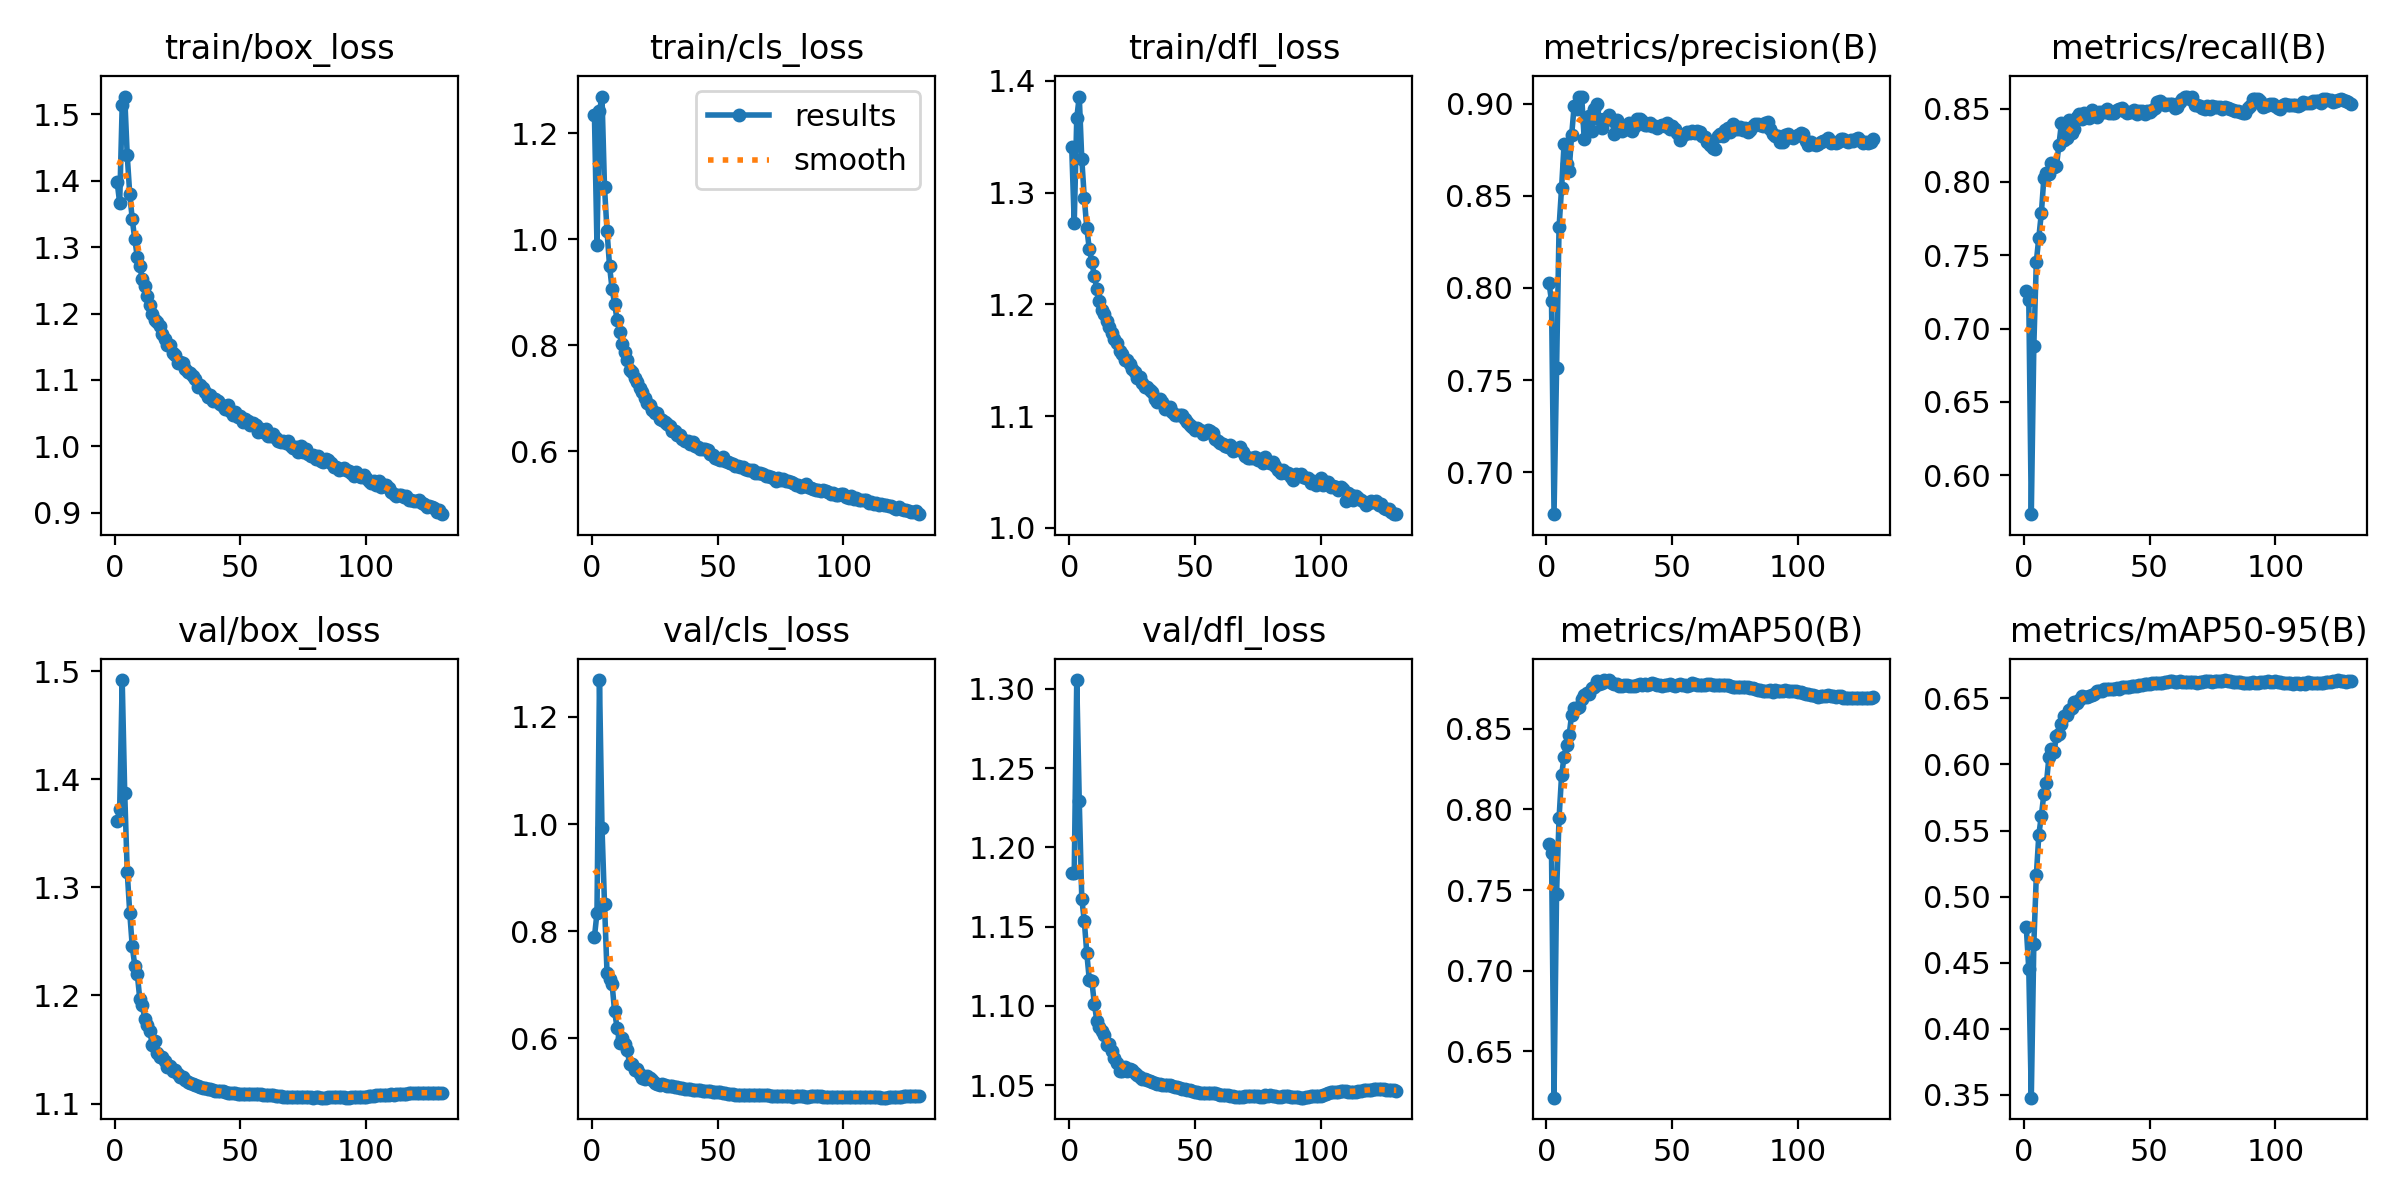

Values plotted in this chart, from the file beside it:
epoch, time, train/box_loss, train/cls_loss, train/dfl_loss, metrics/precision(B), metrics/recall(B), metrics/mAP50(B), metrics/mAP50-95(B), val/box_loss, val/cls_loss, val/dfl_loss, lr/pg0, lr/pg1, lr/pg2
1, 248, 1.398, 1.234, 1.34, 0.8028, 0.7259, 0.7783, 0.4768, 1.362, 0.7895, 1.184, 0.00333, 0.00333, 0.00333
2, 499.4, 1.366, 0.9891, 1.272, 0.793, 0.7196, 0.7732, 0.4453, 1.372, 0.8339, 1.184, 0.006642, 0.006642, 0.006642
3, 735.7, 1.514, 1.242, 1.367, 0.6772, 0.5734, 0.6214, 0.3479, 1.492, 1.269, 1.306, 0.009931, 0.009931, 0.009931
4, 972.7, 1.527, 1.269, 1.386, 0.7567, 0.6881, 0.7477, 0.464, 1.387, 0.9936, 1.229, 0.009901, 0.009901, 0.009901
5, 1212, 1.438, 1.097, 1.33, 0.833, 0.7457, 0.7945, 0.5161, 1.314, 0.8515, 1.168, 0.009868, 0.009868, 0.009868
6, 1447, 1.38, 1.016, 1.295, 0.8543, 0.7619, 0.821, 0.547, 1.277, 0.7222, 1.154, 0.009835, 0.009835, 0.009835
7, 1679, 1.342, 0.9492, 1.268, 0.8782, 0.7788, 0.8328, 0.5613, 1.245, 0.7105, 1.133, 0.009802, 0.009802, 0.009802
8, 1912, 1.311, 0.9064, 1.249, 0.8675, 0.8027, 0.84, 0.5777, 1.228, 0.7024, 1.116, 0.009769, 0.009769, 0.009769
9, 2155, 1.285, 0.8781, 1.238, 0.8635, 0.8063, 0.8459, 0.5856, 1.22, 0.6506, 1.116, 0.009736, 0.009736, 0.009736
10, 2387, 1.272, 0.8475, 1.225, 0.883, 0.8057, 0.8588, 0.6053, 1.196, 0.62, 1.101, 0.009703, 0.009703, 0.009703
11, 2621, 1.252, 0.825, 1.213, 0.8988, 0.8132, 0.8629, 0.6115, 1.191, 0.5923, 1.091, 0.00967, 0.00967, 0.00967
12, 2853, 1.241, 0.8022, 1.203, 0.8974, 0.8103, 0.8631, 0.6091, 1.178, 0.6002, 1.087, 0.009637, 0.009637, 0.009637
13, 3086, 1.226, 0.7876, 1.195, 0.9038, 0.8108, 0.8636, 0.6215, 1.173, 0.5892, 1.084, 0.009604, 0.009604, 0.009604
14, 3319, 1.213, 0.7723, 1.191, 0.9039, 0.8255, 0.8681, 0.6234, 1.167, 0.5781, 1.082, 0.009571, 0.009571, 0.009571
15, 3552, 1.199, 0.7535, 1.185, 0.8807, 0.8403, 0.8709, 0.6306, 1.154, 0.5529, 1.075, 0.009538, 0.009538, 0.009538
16, 3785, 1.19, 0.7494, 1.179, 0.89, 0.8284, 0.8722, 0.6363, 1.158, 0.5531, 1.076, 0.009505, 0.009505, 0.009505
17, 4018, 1.187, 0.7377, 1.175, 0.8934, 0.83, 0.8716, 0.6372, 1.147, 0.5412, 1.072, 0.009472, 0.009472, 0.009472
18, 4251, 1.181, 0.7296, 1.169, 0.8851, 0.8422, 0.8755, 0.641, 1.143, 0.5437, 1.067, 0.009439, 0.009439, 0.009439
19, 4485, 1.169, 0.7191, 1.165, 0.8973, 0.8333, 0.8761, 0.6424, 1.143, 0.5342, 1.064, 0.009406, 0.009406, 0.009406
20, 4718, 1.162, 0.711, 1.158, 0.8996, 0.836, 0.8795, 0.6474, 1.139, 0.5261, 1.059, 0.009373, 0.009373, 0.009373
21, 4951, 1.153, 0.6998, 1.155, 0.892, 0.8445, 0.8777, 0.6464, 1.134, 0.5249, 1.059, 0.00934, 0.00934, 0.00934
22, 5184, 1.152, 0.6915, 1.15, 0.8868, 0.8462, 0.8784, 0.6488, 1.135, 0.5293, 1.061, 0.009307, 0.009307, 0.009307
23, 5417, 1.141, 0.6875, 1.15, 0.8915, 0.8432, 0.88, 0.6518, 1.13, 0.5258, 1.059, 0.009274, 0.009274, 0.009274
24, 5653, 1.137, 0.6783, 1.146, 0.8917, 0.847, 0.8796, 0.6508, 1.131, 0.5227, 1.06, 0.009241, 0.009241, 0.009241
25, 5886, 1.125, 0.6709, 1.142, 0.8937, 0.846, 0.8802, 0.6511, 1.127, 0.5161, 1.059, 0.009208, 0.009208, 0.009208
26, 6119, 1.127, 0.6714, 1.139, 0.8912, 0.8434, 0.8784, 0.652, 1.124, 0.5159, 1.057, 0.009175, 0.009175, 0.009175
27, 6355, 1.125, 0.6611, 1.134, 0.8837, 0.8488, 0.8775, 0.6522, 1.125, 0.5139, 1.057, 0.009142, 0.009142, 0.009142
28, 6588, 1.116, 0.6581, 1.135, 0.8912, 0.8466, 0.8775, 0.6534, 1.122, 0.5143, 1.055, 0.009109, 0.009109, 0.009109
29, 6821, 1.111, 0.6543, 1.129, 0.8892, 0.8442, 0.8763, 0.6554, 1.12, 0.5139, 1.054, 0.009076, 0.009076, 0.009076
30, 7054, 1.11, 0.6503, 1.126, 0.8851, 0.8477, 0.8766, 0.6553, 1.119, 0.5115, 1.054, 0.009043, 0.009043, 0.009043
31, 7287, 1.106, 0.6469, 1.126, 0.8867, 0.848, 0.877, 0.6559, 1.118, 0.5111, 1.053, 0.00901, 0.00901, 0.00901
32, 7523, 1.101, 0.6382, 1.124, 0.8863, 0.848, 0.8771, 0.6571, 1.117, 0.5107, 1.053, 0.008977, 0.008977, 0.008977
33, 7756, 1.089, 0.6374, 1.122, 0.8894, 0.85, 0.8768, 0.6569, 1.116, 0.5097, 1.052, 0.008944, 0.008944, 0.008944
34, 7989, 1.093, 0.6294, 1.115, 0.8854, 0.8471, 0.8766, 0.6571, 1.116, 0.5088, 1.051, 0.008911, 0.008911, 0.008911
35, 8222, 1.087, 0.6297, 1.112, 0.8879, 0.8472, 0.8767, 0.6574, 1.115, 0.5084, 1.051, 0.008878, 0.008878, 0.008878
36, 8463, 1.081, 0.6229, 1.115, 0.8916, 0.8472, 0.8771, 0.6574, 1.114, 0.5073, 1.051, 0.008845, 0.008845, 0.008845
37, 8696, 1.075, 0.6183, 1.112, 0.8917, 0.8492, 0.8778, 0.6575, 1.114, 0.506, 1.05, 0.008812, 0.008812, 0.008812
38, 8929, 1.077, 0.6188, 1.107, 0.8904, 0.8497, 0.8772, 0.6572, 1.113, 0.5056, 1.05, 0.008779, 0.008779, 0.008779
39, 9164, 1.069, 0.6132, 1.108, 0.8887, 0.8506, 0.8775, 0.6584, 1.113, 0.5051, 1.05, 0.008746, 0.008746, 0.008746
40, 9397, 1.071, 0.6173, 1.108, 0.8886, 0.8487, 0.8773, 0.6586, 1.112, 0.5046, 1.05, 0.008713, 0.008713, 0.008713
41, 9629, 1.069, 0.6091, 1.104, 0.8895, 0.8471, 0.8777, 0.6586, 1.112, 0.5037, 1.05, 0.00868, 0.00868, 0.00868
42, 9862, 1.063, 0.6075, 1.101, 0.888, 0.8478, 0.8782, 0.6588, 1.111, 0.5037, 1.049, 0.008647, 0.008647, 0.008647
43, 10100, 1.061, 0.6031, 1.101, 0.8881, 0.8479, 0.8776, 0.6592, 1.111, 0.5033, 1.049, 0.008614, 0.008614, 0.008614
44, 10333, 1.056, 0.6033, 1.101, 0.887, 0.849, 0.8771, 0.659, 1.111, 0.5026, 1.048, 0.008581, 0.008581, 0.008581
45, 10566, 1.062, 0.6045, 1.101, 0.8881, 0.8467, 0.8771, 0.6595, 1.11, 0.5021, 1.048, 0.008548, 0.008548, 0.008548
46, 10799, 1.053, 0.6013, 1.098, 0.8883, 0.8482, 0.8768, 0.6597, 1.11, 0.5015, 1.047, 0.008515, 0.008515, 0.008515
47, 11039, 1.048, 0.5947, 1.094, 0.8881, 0.8483, 0.8771, 0.6604, 1.11, 0.501, 1.047, 0.008482, 0.008482, 0.008482
48, 11272, 1.052, 0.5924, 1.092, 0.8898, 0.846, 0.8769, 0.6605, 1.11, 0.5006, 1.047, 0.008449, 0.008449, 0.008449
49, 11506, 1.044, 0.5872, 1.091, 0.8862, 0.8483, 0.8777, 0.6611, 1.109, 0.4999, 1.046, 0.008416, 0.008416, 0.008416
50, 11738, 1.046, 0.5855, 1.088, 0.8878, 0.8477, 0.8772, 0.6609, 1.109, 0.4995, 1.046, 0.008383, 0.008383, 0.008383
51, 11971, 1.037, 0.5828, 1.09, 0.8861, 0.8492, 0.8767, 0.6612, 1.109, 0.4991, 1.046, 0.00835, 0.00835, 0.00835
52, 12204, 1.041, 0.5888, 1.088, 0.8841, 0.8505, 0.8773, 0.6618, 1.108, 0.4981, 1.045, 0.008317, 0.008317, 0.008317
53, 12447, 1.038, 0.5818, 1.084, 0.8802, 0.8545, 0.8775, 0.6616, 1.109, 0.4973, 1.045, 0.008284, 0.008284, 0.008284
54, 12679, 1.033, 0.5788, 1.085, 0.8826, 0.8549, 0.8772, 0.6619, 1.108, 0.4967, 1.045, 0.008251, 0.008251, 0.008251
55, 12912, 1.035, 0.578, 1.087, 0.8838, 0.8536, 0.8769, 0.6619, 1.109, 0.4962, 1.045, 0.008218, 0.008218, 0.008218
56, 13145, 1.032, 0.5758, 1.087, 0.8849, 0.8525, 0.8768, 0.6621, 1.109, 0.4959, 1.045, 0.008185, 0.008185, 0.008185
57, 13378, 1.022, 0.5725, 1.085, 0.8841, 0.8532, 0.8773, 0.6625, 1.109, 0.4952, 1.045, 0.008152, 0.008152, 0.008152
58, 13610, 1.025, 0.5717, 1.08, 0.8852, 0.8532, 0.8781, 0.663, 1.108, 0.4949, 1.045, 0.008119, 0.008119, 0.008119
59, 13844, 1.022, 0.5707, 1.078, 0.8841, 0.8534, 0.8779, 0.6628, 1.108, 0.4947, 1.044, 0.008086, 0.008086, 0.008086
60, 14077, 1.026, 0.5703, 1.076, 0.8855, 0.8506, 0.8773, 0.6622, 1.108, 0.4946, 1.044, 0.008053, 0.008053, 0.008053
... 70 more rows
